Dataset: costa_rica (GitHub, NickStrauch13/SingNET). Classes: broad-billed motmot, great tinamou, green ibis, white-breasted wood wren, yellow-throated toucan.

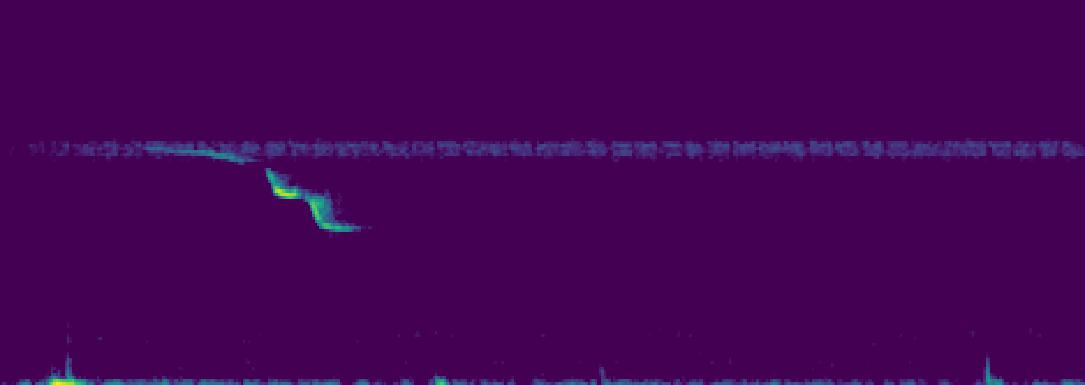
Label: white-breasted wood wren

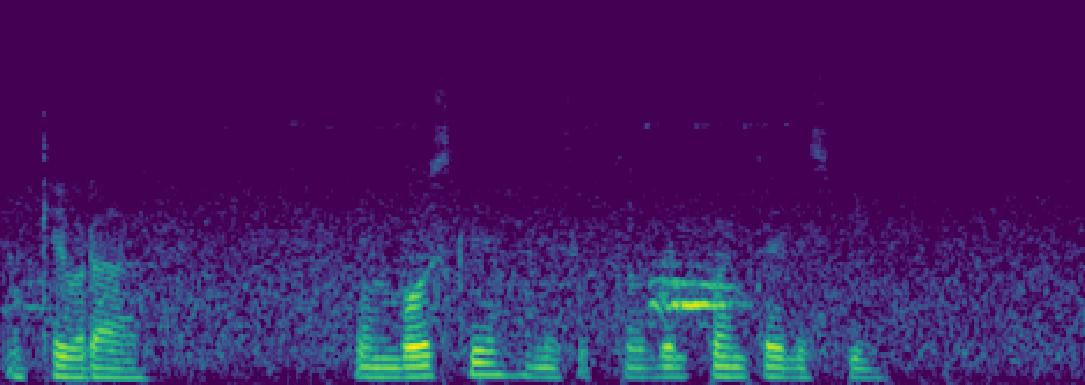
Label: broad-billed motmot

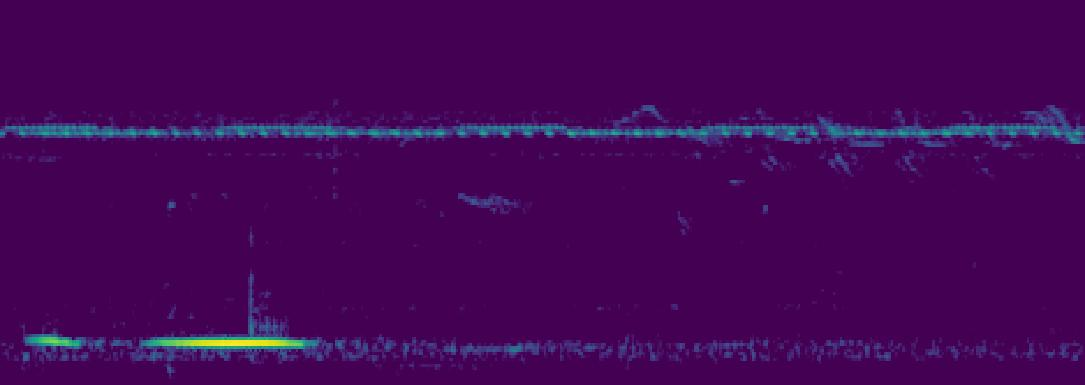
Label: green ibis

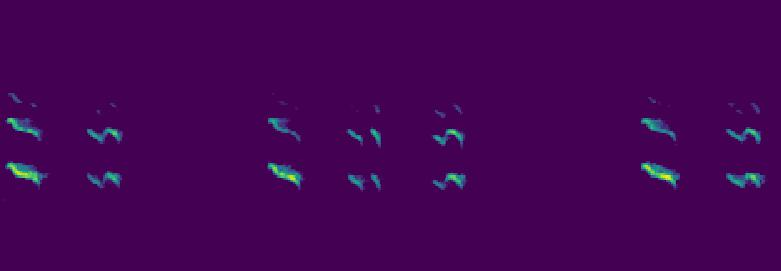
Label: yellow-throated toucan

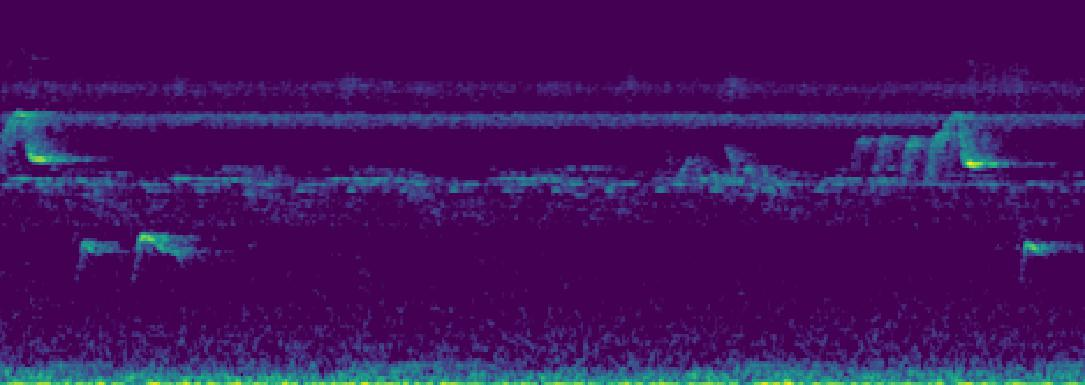
Label: white-breasted wood wren

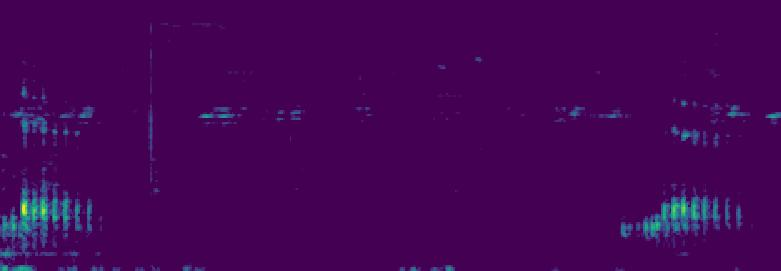
Label: green ibis
